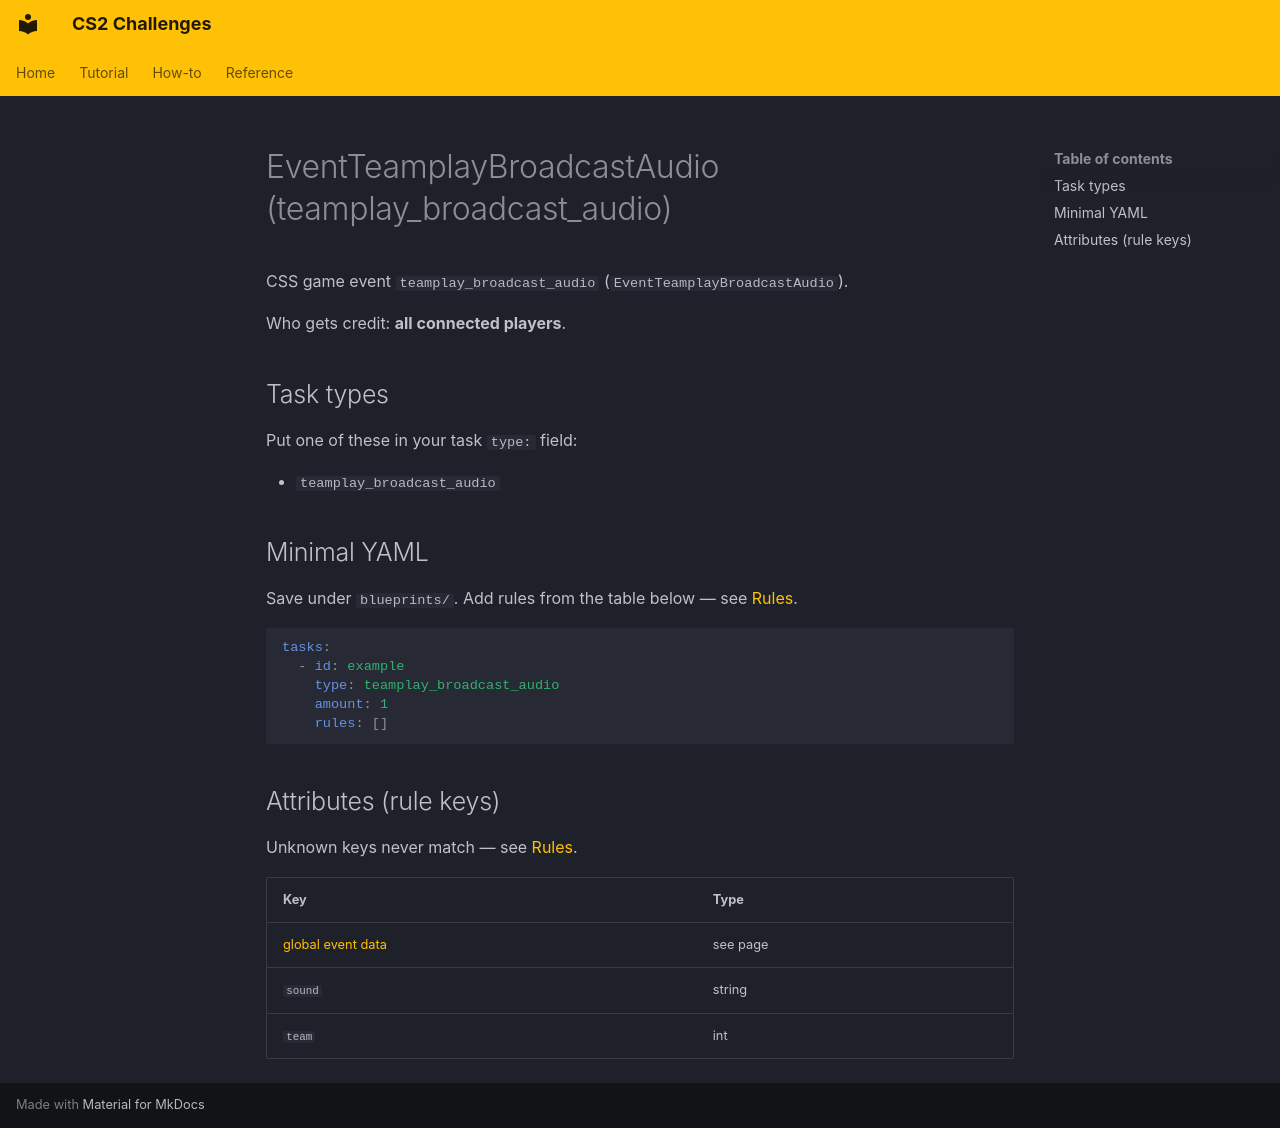

repository: Kandru/cs2-challenges · page: reference/events/EventTeamplayBroadcastAudio/index.html · generator: mkdocs

# EventTeamplayBroadcastAudio (teamplay_broadcast_audio)

CSS game event `teamplay_broadcast_audio` (`EventTeamplayBroadcastAudio`).

Who gets credit: **all connected players**.

## Task types

Put one of these in your task `type:` field:

- `teamplay_broadcast_audio`

## Minimal YAML

Save under `blueprints/`. Add rules from the table below — see [Rules](../rules.md).

```yaml
tasks:
  - id: example
    type: teamplay_broadcast_audio
    amount: 1
    rules: []
```

## Attributes (rule keys)

Unknown keys never match — see [Rules](../rules.md).

| Key | Type |
|-----|------|
| [global event data](../../rules/GlobalEventData.md) | see page |
| `sound` | string |
| `team` | int |
